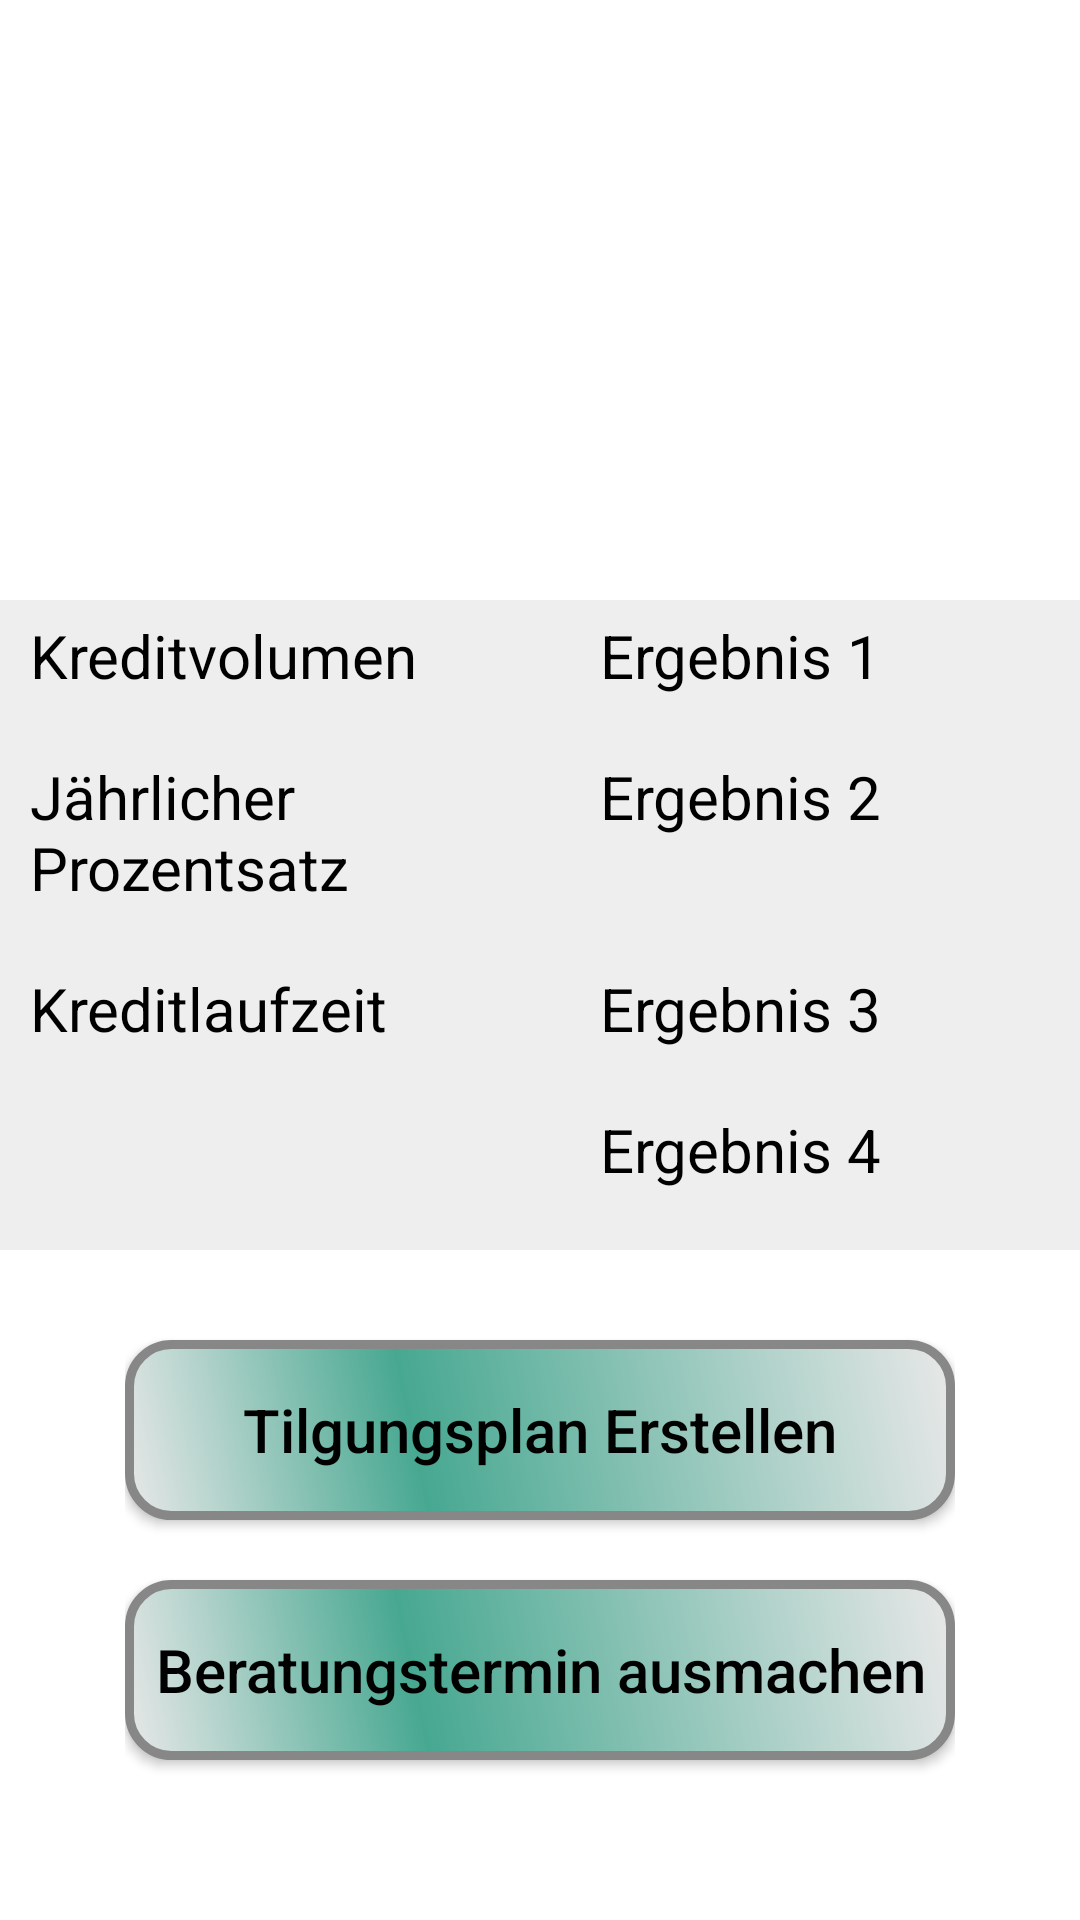

Write the Android layout XML for this screen, with the resource values it uses.
<!-- AndroidManifest.xml: application theme AppTheme -->
<!-- res/layout/kreditauswertung.xml -->
<?xml version="1.0" encoding="utf-8"?>
<ScrollView
    xmlns:tools="http://schemas.android.com/tools"
    android:layout_width="match_parent"
    android:layout_height="match_parent"
    xmlns:android="http://schemas.android.com/apk/res/android"
    tools:ignore="MissingDefaultResource"
    android:background="#fff">
    <LinearLayout
        android:layout_width="match_parent"
        android:layout_height="match_parent"
        android:orientation="vertical"
        android:gravity="center"
        android:background="#fff">

        <LinearLayout
            android:layout_width="match_parent"
            android:layout_height="match_parent"
            android:gravity="center"
            android:orientation="horizontal">

            <ImageView
                android:id="@+id/imageHandy"
                android:layout_width="210dp"
                android:layout_height="200dp"
                android:background="@drawable/bg2" />
        </LinearLayout>

        <LinearLayout
            android:layout_width="match_parent"
            android:layout_height="wrap_content"
            android:orientation="vertical"
            android:background="#eee">

            <LinearLayout
                android:layout_width="wrap_content"
                android:layout_height="wrap_content"
                android:layout_marginTop="5sp">

                <TextView
                    android:id="@+id/kreditsummetext"
                    android:layout_marginBottom="20dp"
                    android:layout_width="150dp"
                    android:layout_height="wrap_content"
                    android:textColor="#000"
                    android:textSize="20sp"
                    android:paddingLeft="10dp"
                    android:text="@string/creditvolume"/>

                <TextView
                    android:id="@+id/kreditsumme"
                    android:layout_marginLeft="50dp"
                    android:layout_marginBottom="20dp"
                    android:layout_width="150dp"
                    android:layout_height="wrap_content"
                    android:textColor="#000"
                    android:textSize="20sp"
                    android:text="Ergebnis 1"/>
            </LinearLayout>

            <LinearLayout
                android:layout_width="wrap_content"
                android:layout_height="wrap_content">

                <TextView
                    android:id="@+id/prozenttext"
                    android:layout_marginBottom="20dp"
                    android:layout_width="150dp"
                    android:layout_height="wrap_content"
                    android:textColor="#000"
                    android:textSize="20sp"
                    android:text="@string/annualpercentagerate"
                    android:paddingLeft="10dp"/>

                <TextView
                    android:id="@+id/prozent"
                    android:layout_marginBottom="20dp"
                    android:layout_marginLeft="50dp"
                    android:layout_width="150dp"
                    android:layout_height="wrap_content"
                    android:textColor="#000"
                    android:textSize="20sp"
                    android:text="Ergebnis 2"/>

            </LinearLayout>

            <LinearLayout
                android:layout_width="wrap_content"
                android:layout_height="wrap_content">

                <TextView
                    android:id="@+id/persönlicheLaufzeittext"
                    android:layout_marginBottom="20dp"
                    android:layout_width="150dp"
                    android:layout_height="wrap_content"
                    android:textColor="#000"
                    android:textSize="20sp"
                    android:paddingLeft="10dp"
                    android:text="@string/creditperiod"/>

                <TextView
                    android:id="@+id/persönlicheLaufzeit"
                    android:layout_marginBottom="20dp"
                    android:layout_marginLeft="50dp"
                    android:layout_width="150dp"
                    android:layout_height="wrap_content"
                    android:textColor="#000"
                    android:textSize="20sp"
                    android:text="Ergebnis 3"/>

            </LinearLayout>

            <LinearLayout
                android:layout_width="wrap_content"
                android:layout_height="wrap_content">

                <TextView
                    android:id="@+id/ratentext"
                    android:layout_marginBottom="20dp"
                    android:layout_width="150dp"
                    android:layout_height="wrap_content"
                    android:textColor="#000"
                    android:textSize="20sp"
                    android:paddingLeft="10dp"/>

                <TextView
                    android:id="@+id/rate"
                    android:layout_marginBottom="20dp"
                    android:layout_marginLeft="50dp"
                    android:layout_width="150dp"
                    android:layout_height="wrap_content"
                    android:textColor="#000"
                    android:textSize="20sp"
                    android:text="Ergebnis 4" />

            </LinearLayout>



            </LinearLayout>
        <TableLayout
            android:layout_width="wrap_content"
            android:layout_height="wrap_content">

            <Button
                android:id="@+id/tilgungsplan"
                android:layout_marginTop="30dp"
                android:layout_width="350dp"
                android:layout_height="wrap_content"
                android:background="@drawable/gradient_button"
                android:textSize="20dp"
                android:textAllCaps="false"
                android:textColor="#000"
                android:text="@string/createrepaymentplan"/>

            <Button
                android:id="@+id/abschlissen"
                android:layout_marginTop="20sp"
                android:layout_marginBottom="20sp"
                android:layout_width="350dp"
                android:layout_height="wrap_content"
                android:background="@drawable/gradient_button"
                android:text="@string/contract_send"
                android:textSize="20dp"
                android:textAllCaps="false"
                android:textColor="#000"
                android:padding="10sp"/>
        </TableLayout>

        </LinearLayout>

</ScrollView>
<!-- resources referenced by this layout -->
<resources>
  <!-- drawable gradient_button (drawable) -->
  <?xml version="1.0" encoding="utf-8"?>
  <shape xmlns:android="http://schemas.android.com/apk/res/android" android:shape="rectangle" >
      <corners
          android:radius="14dp"
          />
      <gradient
          android:angle="45"
          android:centerX="35%"
          android:centerColor="#47A891"
          android:startColor="#E8E8E8"
          android:endColor="#E8E8E8"
          android:type="linear"
          />
      <padding
          android:left="0dp"
          android:top="0dp"
          android:right="0dp"
          android:bottom="0dp"
          />
      <size
          android:width="270dp"
          android:height="60dp"
          />
      <stroke
          android:width="3dp"
          android:color="#878787"
          />
  </shape>
  <string name="annualpercentagerate">Jährlicher Prozentsatz</string>
  <string name="contract_send">Beratungstermin ausmachen</string>
  <string name="createrepaymentplan">Tilgungsplan Erstellen</string>
  <string name="creditperiod">Kreditlaufzeit</string>
  <string name="creditvolume">Kreditvolumen</string>
  <style name="AppTheme" parent="Theme.AppCompat.Light.DarkActionBar">
  
          <item name="colorPrimary">@color/colorPrimary</item>
          <item name="colorPrimaryDark">@color/colorPrimaryDark</item>
          <item name="colorAccent">@color/colorAccent</item>
      </style>
  <!-- not gathered from this repository: default colours our renderer supplied (Android Studio template values) -->
  <color name="colorPrimary">#FF6200EE</color>
  <color name="colorPrimaryDark">#FF3700B3</color>
  <color name="colorAccent">#FF03DAC5</color>
</resources>
